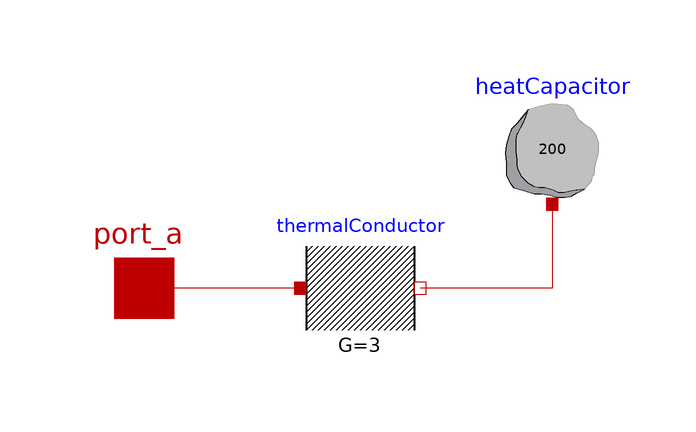

Above is the diagram view of the following Modelica model: its components placed by their Placement annotations and its connect equations drawn as lines.

model Term_edited
    Modelica.Thermal.HeatTransfer.Components.HeatCapacitor heatCapacitor(C=200)
      annotation (Placement(transformation(extent={{-16,50},{4,70}})));
    Modelica.Thermal.HeatTransfer.Interfaces.HeatPort_a port_a
      annotation (Placement(transformation(extent={{-84,26},{-64,46}})));
    Modelica.Thermal.HeatTransfer.Components.ThermalConductor thermalConductor(
        G=3) annotation (Placement(transformation(extent={{-48,26},{-28,46}})));
  equation
    connect(heatCapacitor.port, thermalConductor.port_b) annotation (Line(
        points={{-6,50},{-6,36},{-28,36}},
        color={191,0,0},
        smooth=Smooth.None));
    connect(thermalConductor.port_a, port_a) annotation (Line(
        points={{-48,36},{-74,36}},
        color={191,0,0},
        smooth=Smooth.None));
    annotation (Diagram(coordinateSystem(preserveAspectRatio=false, extent={{
              -100,-100},{100,100}}), graphics));
  end Term_edited;